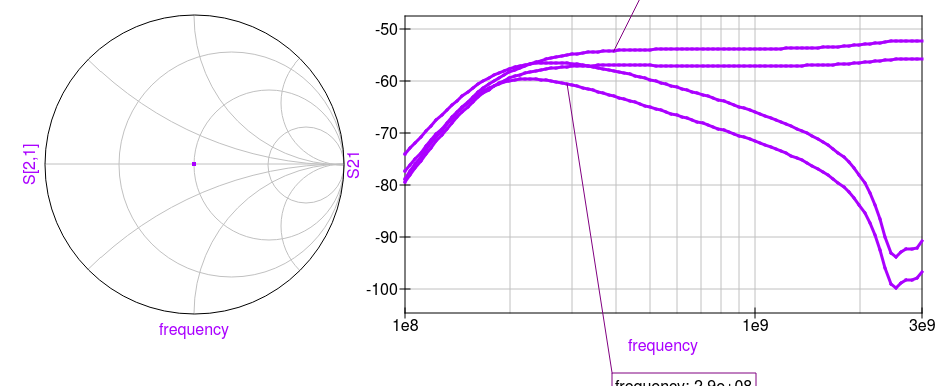

Source data for this figure (header and first rows):
frequency; R1; R2; r S21; i S21
1e+08; 50; 1; -79.37; 0
1.03495e+08; 50; 1; -78.01; 0
1.07113e+08; 50; 1; -76.67; 0
1.10857e+08; 50; 1; -75.35; 0
1.14731e+08; 50; 1; -74.05; 0
1.18741e+08; 50; 1; -72.77; 0
1.22892e+08; 50; 1; -71.53; 0
1.27187e+08; 50; 1; -70.32; 0
1.31633e+08; 50; 1; -69.14; 0
1.36233e+08; 50; 1; -68.01; 0
1.40995e+08; 50; 1; -66.92; 0
1.45923e+08; 50; 1; -65.88; 0
1.51024e+08; 50; 1; -64.9; 0
1.56302e+08; 50; 1; -63.98; 0
1.61765e+08; 50; 1; -63.12; 0
1.6742e+08; 50; 1; -62.33; 0
1.73271e+08; 50; 1; -61.6; 0
1.79328e+08; 50; 1; -60.96; 0
1.85596e+08; 50; 1; -60.39; 0
1.92083e+08; 50; 1; -59.89; 0
1.98796e+08; 50; 1; -59.45; 0
2.05745e+08; 50; 1; -59.08; 0
2.12936e+08; 50; 1; -58.75; 0
2.20379e+08; 50; 1; -58.46; 0
2.28081e+08; 50; 1; -58.21; 0
2.36053e+08; 50; 1; -57.99; 0
2.44304e+08; 50; 1; -57.8; 0
2.52843e+08; 50; 1; -57.63; 0
2.61681e+08; 50; 1; -57.5; 0
2.70827e+08; 50; 1; -57.38; 0
2.80293e+08; 50; 1; -57.28; 0
2.9009e+08; 50; 1; -57.2; 0
3.00229e+08; 50; 1; -57.14; 0
3.10723e+08; 50; 1; -57.08; 0
3.21584e+08; 50; 1; -57.04; 0
3.32824e+08; 50; 1; -57.01; 0
3.44457e+08; 50; 1; -56.98; 0
3.56497e+08; 50; 1; -56.96; 0
3.68957e+08; 50; 1; -56.95; 0
3.81853e+08; 50; 1; -56.94; 0
3.952e+08; 50; 1; -56.94; 0
4.09013e+08; 50; 1; -56.93; 0
4.23309e+08; 50; 1; -56.94; 0
4.38105e+08; 50; 1; -56.94; 0
4.53418e+08; 50; 1; -56.94; 0
4.69266e+08; 50; 1; -56.95; 0
4.85668e+08; 50; 1; -56.95; 0
5.02643e+08; 50; 1; -56.96; 0
5.20212e+08; 50; 1; -56.97; 0
5.38394e+08; 50; 1; -56.97; 0
5.57212e+08; 50; 1; -56.98; 0
5.76688e+08; 50; 1; -56.99; 0
5.96845e+08; 50; 1; -57; 0
6.17706e+08; 50; 1; -57; 0
6.39297e+08; 50; 1; -57.01; 0
6.61642e+08; 50; 1; -57.02; 0
6.84768e+08; 50; 1; -57.02; 0
7.08702e+08; 50; 1; -57.03; 0
7.33473e+08; 50; 1; -57.03; 0
7.5911e+08; 50; 1; -57.04; 0
... 340 more rows
